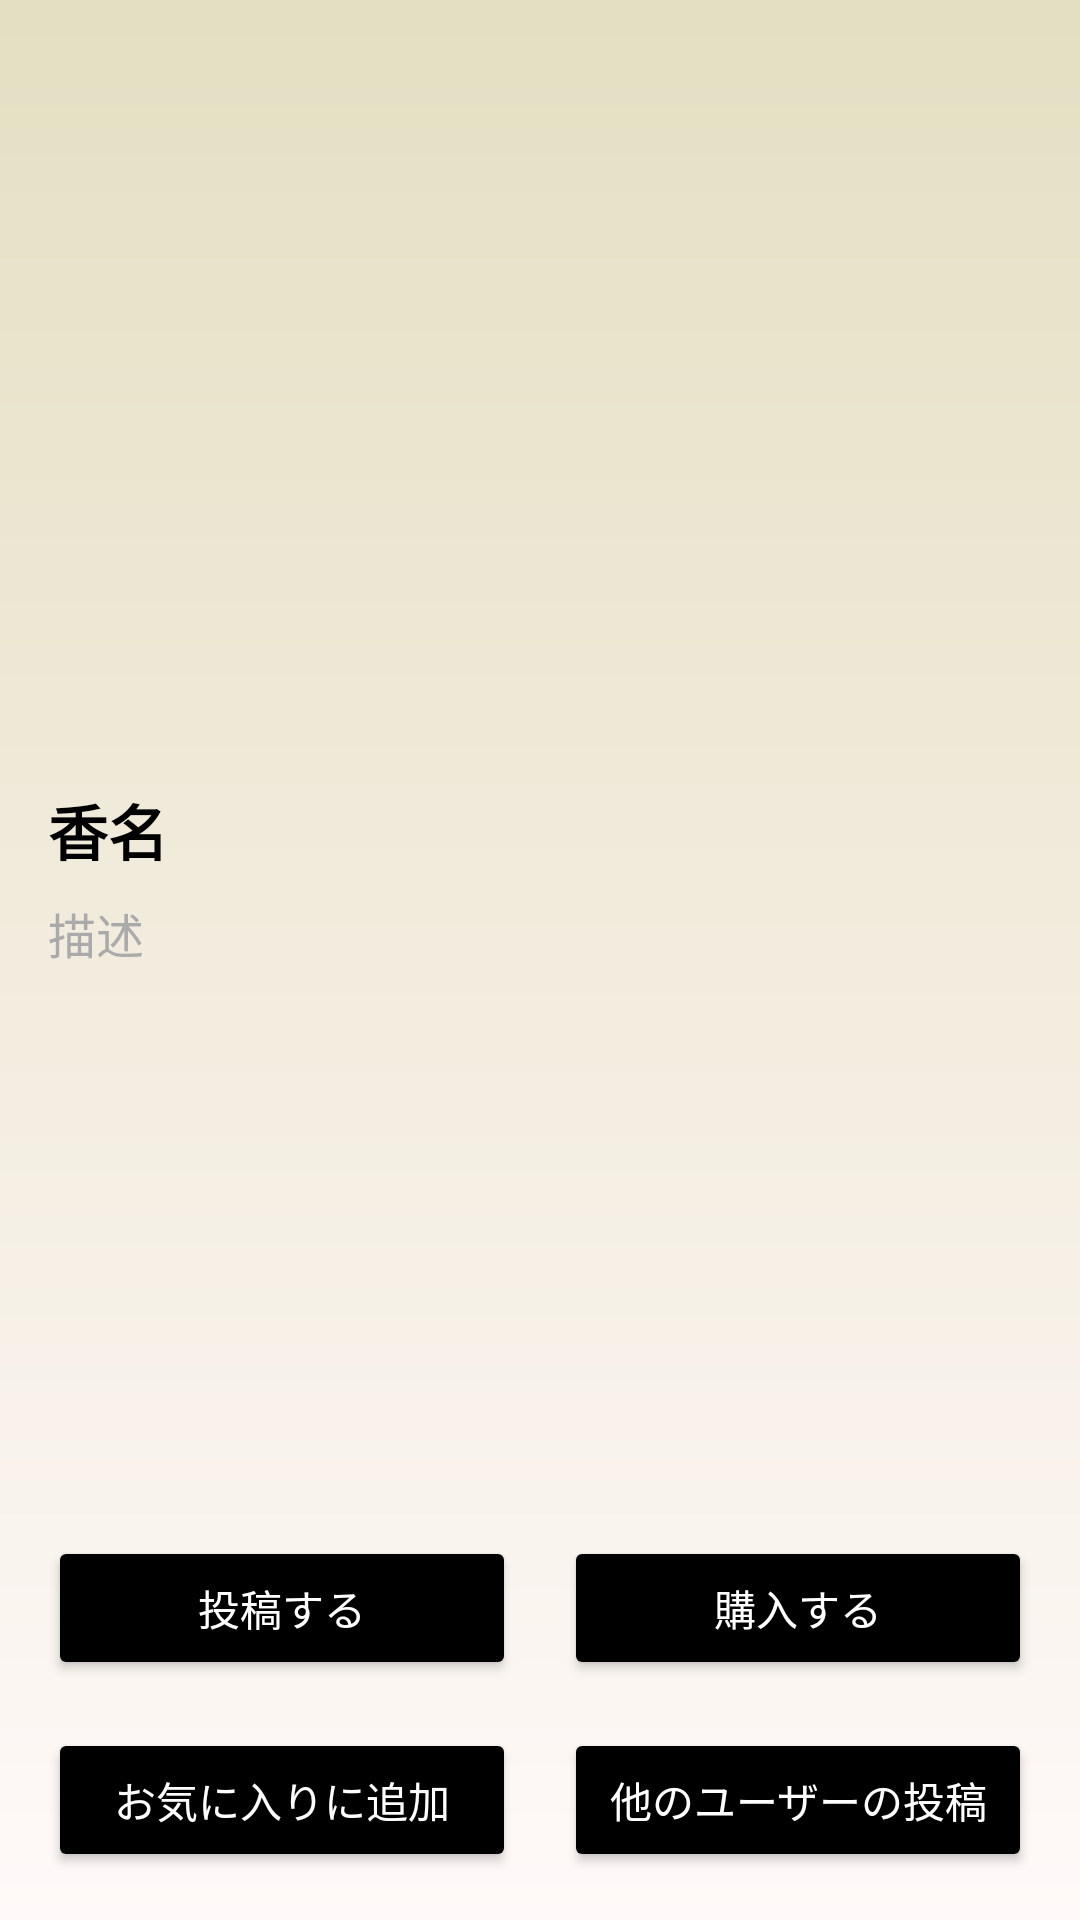

The Android layout XML behind this screen, and the referenced resources:
<!-- AndroidManifest.xml: application theme Theme.Incense -->
<!-- res/layout/activity_incense_detail.xml -->
<?xml version="1.0" encoding="utf-8"?>
<LinearLayout
    xmlns:android="http://schemas.android.com/apk/res/android"
    xmlns:app="http://schemas.android.com/apk/res-auto"
    android:id="@+id/main"
    android:layout_width="match_parent"
    android:layout_height="match_parent"
    android:orientation="vertical"
    android:background="@drawable/background_gradient"
    android:paddingTop="30dp">

    
    <ScrollView
        android:id="@+id/scrollView"
        android:layout_width="match_parent"
        android:layout_height="0dp"
        android:layout_weight="1"
        android:layout_margin="16dp"
        android:fillViewport="true">

        <LinearLayout
            android:layout_width="match_parent"
            android:layout_height="wrap_content"
            android:orientation="vertical">

            
            <ImageView
                android:id="@+id/incense_detail_image"
                android:layout_width="match_parent"
                android:layout_height="200dp"
                android:scaleType="centerInside"
                android:layout_marginBottom="16dp" />

            
            <TextView
                android:id="@+id/incense_detail_name"
                android:layout_width="match_parent"
                android:layout_height="wrap_content"
                android:text="香名"
                android:textSize="20sp"
                android:textStyle="bold"
                android:textColor="@android:color/black"
                android:layout_marginBottom="8dp" />

            
            <TextView
                android:id="@+id/incense_detail_description"
                android:layout_width="match_parent"
                android:layout_height="wrap_content"
                android:layout_marginBottom="16dp"
                android:text="描述"
                android:textColor="@android:color/darker_gray"
                android:textSize="16sp" />

            
        </LinearLayout>
    </ScrollView>

    
    <LinearLayout
        android:layout_width="match_parent"
        android:layout_height="wrap_content"
        android:layout_margin="16dp"
        android:gravity="center"
        android:orientation="vertical">

        
        <LinearLayout
            android:layout_width="match_parent"
            android:layout_height="wrap_content"
            android:orientation="horizontal"
            android:gravity="center">

            <Button
                android:id="@+id/UserImpression"
                android:layout_width="0dp"
                android:layout_height="wrap_content"
                android:layout_weight="1"
                android:layout_marginEnd="8dp"
                android:text="投稿する"
                android:backgroundTint="@color/purple_500"
                android:textColor="@android:color/white"
                android:textSize="14sp" />

            <Button
                android:id="@+id/open_url_button"
                android:layout_width="0dp"
                android:layout_height="wrap_content"
                android:layout_weight="1"
                android:layout_marginStart="8dp"
                android:text="購入する"
                android:backgroundTint="@color/purple_500"
                android:textColor="@android:color/white"
                android:textSize="14sp" />
        </LinearLayout>

        
        <LinearLayout
            android:layout_width="match_parent"
            android:layout_height="wrap_content"
            android:orientation="horizontal"
            android:gravity="center"
            android:layout_marginTop="16dp">

            <Button
                android:id="@+id/favorite_button"
                android:layout_width="0dp"
                android:layout_height="wrap_content"
                android:layout_weight="1"
                android:layout_marginEnd="8dp"
                android:text="お気に入りに追加"
                android:backgroundTint="@color/purple_500"
                android:textColor="@android:color/white"
                android:textSize="14sp" />

            <Button
                android:id="@+id/btnViewPosts"
                android:layout_width="0dp"
                android:layout_height="wrap_content"
                android:layout_weight="1"
                android:layout_marginStart="8dp"
                android:text="他のユーザーの投稿"
                android:backgroundTint="@color/purple_500"
                android:textColor="@android:color/white"
                android:textSize="14sp" />
        </LinearLayout>
    </LinearLayout>
</LinearLayout>
<!-- resources referenced by this layout -->
<resources>
  <color name="purple_500">#FF000000</color>
  <!-- drawable background_gradient (drawable) -->
  <shape xmlns:android="http://schemas.android.com/apk/res/android">
      <gradient
          android:startColor="#E4DFC2"
          android:endColor="#FFF9F9"
          android:angle="270"
          android:type="linear" />
  </shape>
  <style name="Theme.Incense" parent="Base.Theme.Incense" />
  <style name="Base.Theme.Incense" parent="Theme.Material3.DayNight.NoActionBar">
          
          
      </style>
</resources>
